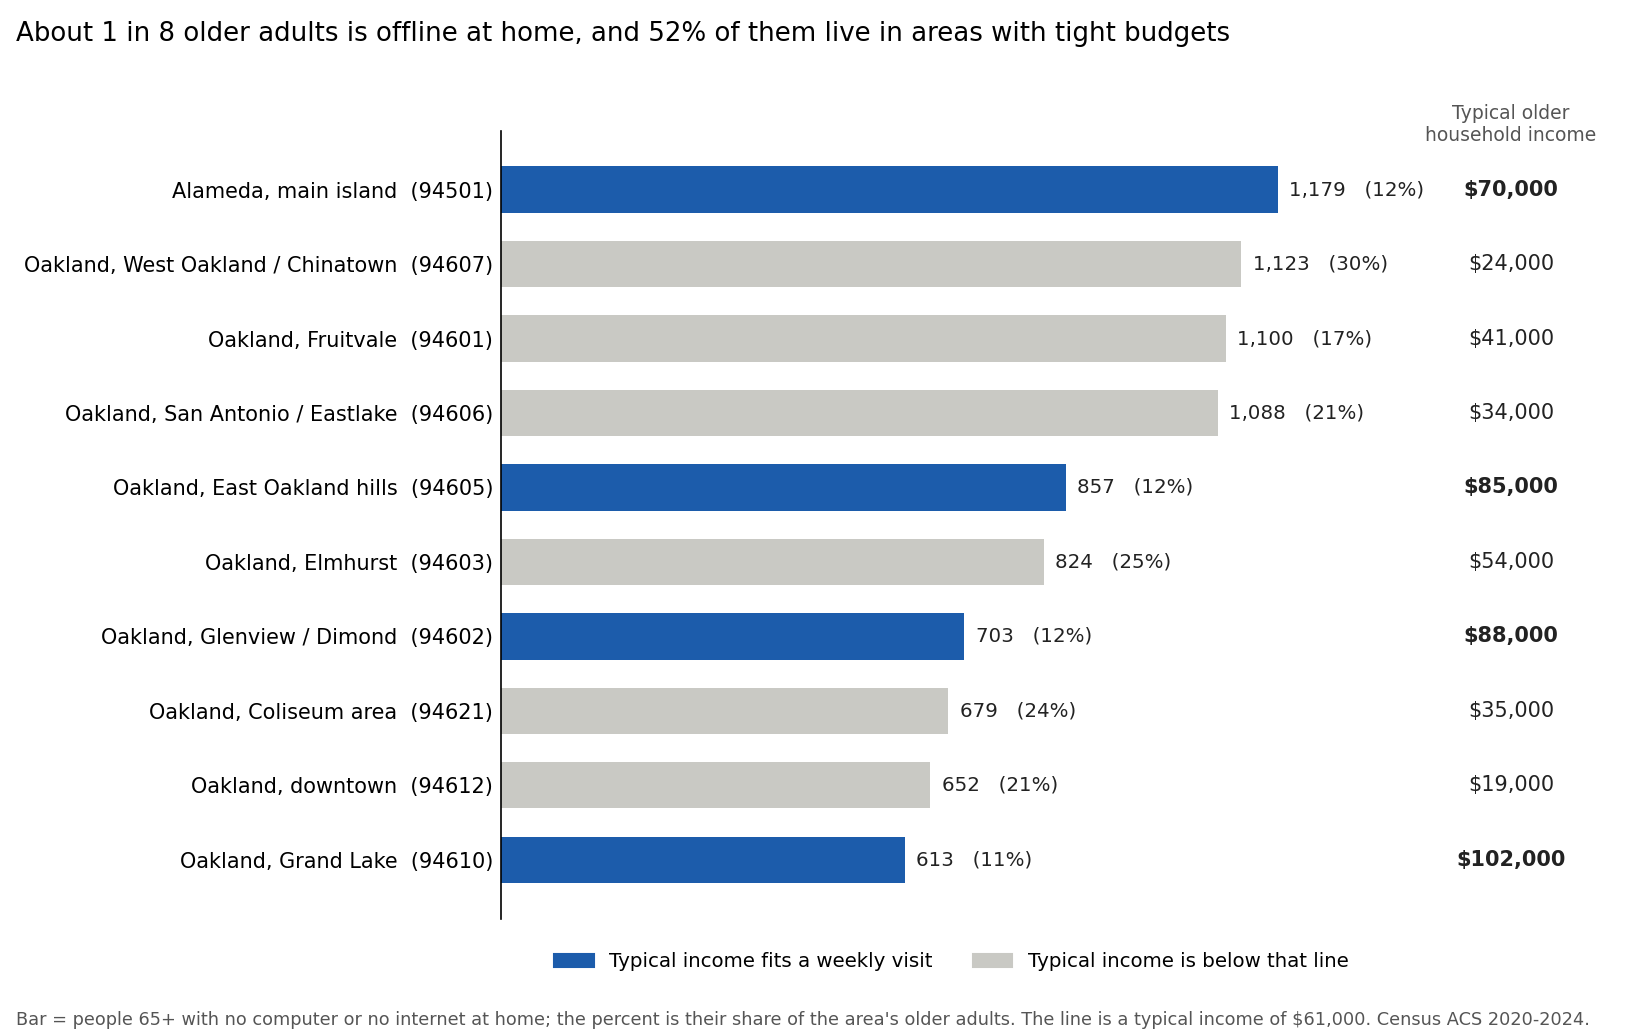

Values plotted in this chart, from the file beside it:
zip, area, older_adults, no_computer, computer_no_internet, offline, share_offline, connected, typical_household_income, can_likely_pay
94501, Alameda, main island, 10213, 799, 380, 1179, 0.115, 8997, 69740, True
94607, Oakland, West Oakland / Chinatown, 3756, 681, 442, 1123, 0.299, 2624, 24362, False
94601, Oakland, Fruitvale, 6300, 728, 372, 1100, 0.175, 5200, 41107, False
94606, Oakland, San Antonio / Eastlake, 5268, 645, 443, 1088, 0.207, 4157, 33565, False
94605, Oakland, East Oakland hills, 6955, 368, 489, 857, 0.123, 6066, 84621, True
94603, Oakland, Elmhurst, 3351, 408, 416, 824, 0.246, 2527, 53648, False
94602, Oakland, Glenview / Dimond, 5793, 491, 212, 703, 0.121, 5090, 88351, True
94621, Oakland, Coliseum area, 2846, 316, 363, 679, 0.239, 2155, 35195, False
94612, Oakland, downtown, 3157, 326, 326, 652, 0.207, 2505, 19241, False
94610, Oakland, Grand Lake, 5533, 254, 359, 613, 0.111, 4912, 102315, True
94702, Berkeley, west, 3130, 374, 153, 527, 0.168, 2603, 49167, False
94611, Oakland, Montclair / Piedmont, 8493, 251, 267, 518, 0.061, 7975, 110769, True
94619, Oakland, Laurel / Redwood Heights, 4268, 203, 204, 407, 0.095, 3844, 75556, True
94608, Emeryville / North Oakland, 3543, 306, 97, 403, 0.114, 3140, 48580, False
94609, Oakland, Temescal, 2381, 192, 83, 275, 0.115, 2106, 64763, True
94709, Berkeley, north, 1740, 98, 140, 238, 0.137, 1492, 98472, True
94618, Oakland, Rockridge, 3836, 125, 110, 235, 0.061, 3601, 120179, True
94707, Berkeley, north hills, 3872, 156, 65, 221, 0.057, 3651, 153185, True
94705, Berkeley, Claremont / Elmwood, 3579, 67, 82, 149, 0.042, 3430, 129250, True
94703, Berkeley, central / south, 3103, 57, 87, 144, 0.046, 2959, 76974, True
94502, Alameda, Bay Farm Island, 2897, 43, 66, 109, 0.038, 2788, 136054, True
94710, Berkeley, waterfront, 1439, 82, 21, 103, 0.072, 1336, 86250, True
94708, Berkeley hills, 3327, 9, 67, 76, 0.023, 3251, 167292, True
94704, Berkeley, downtown / campus, 1210, 20, 50, 70, 0.058, 1140, 90583, True
